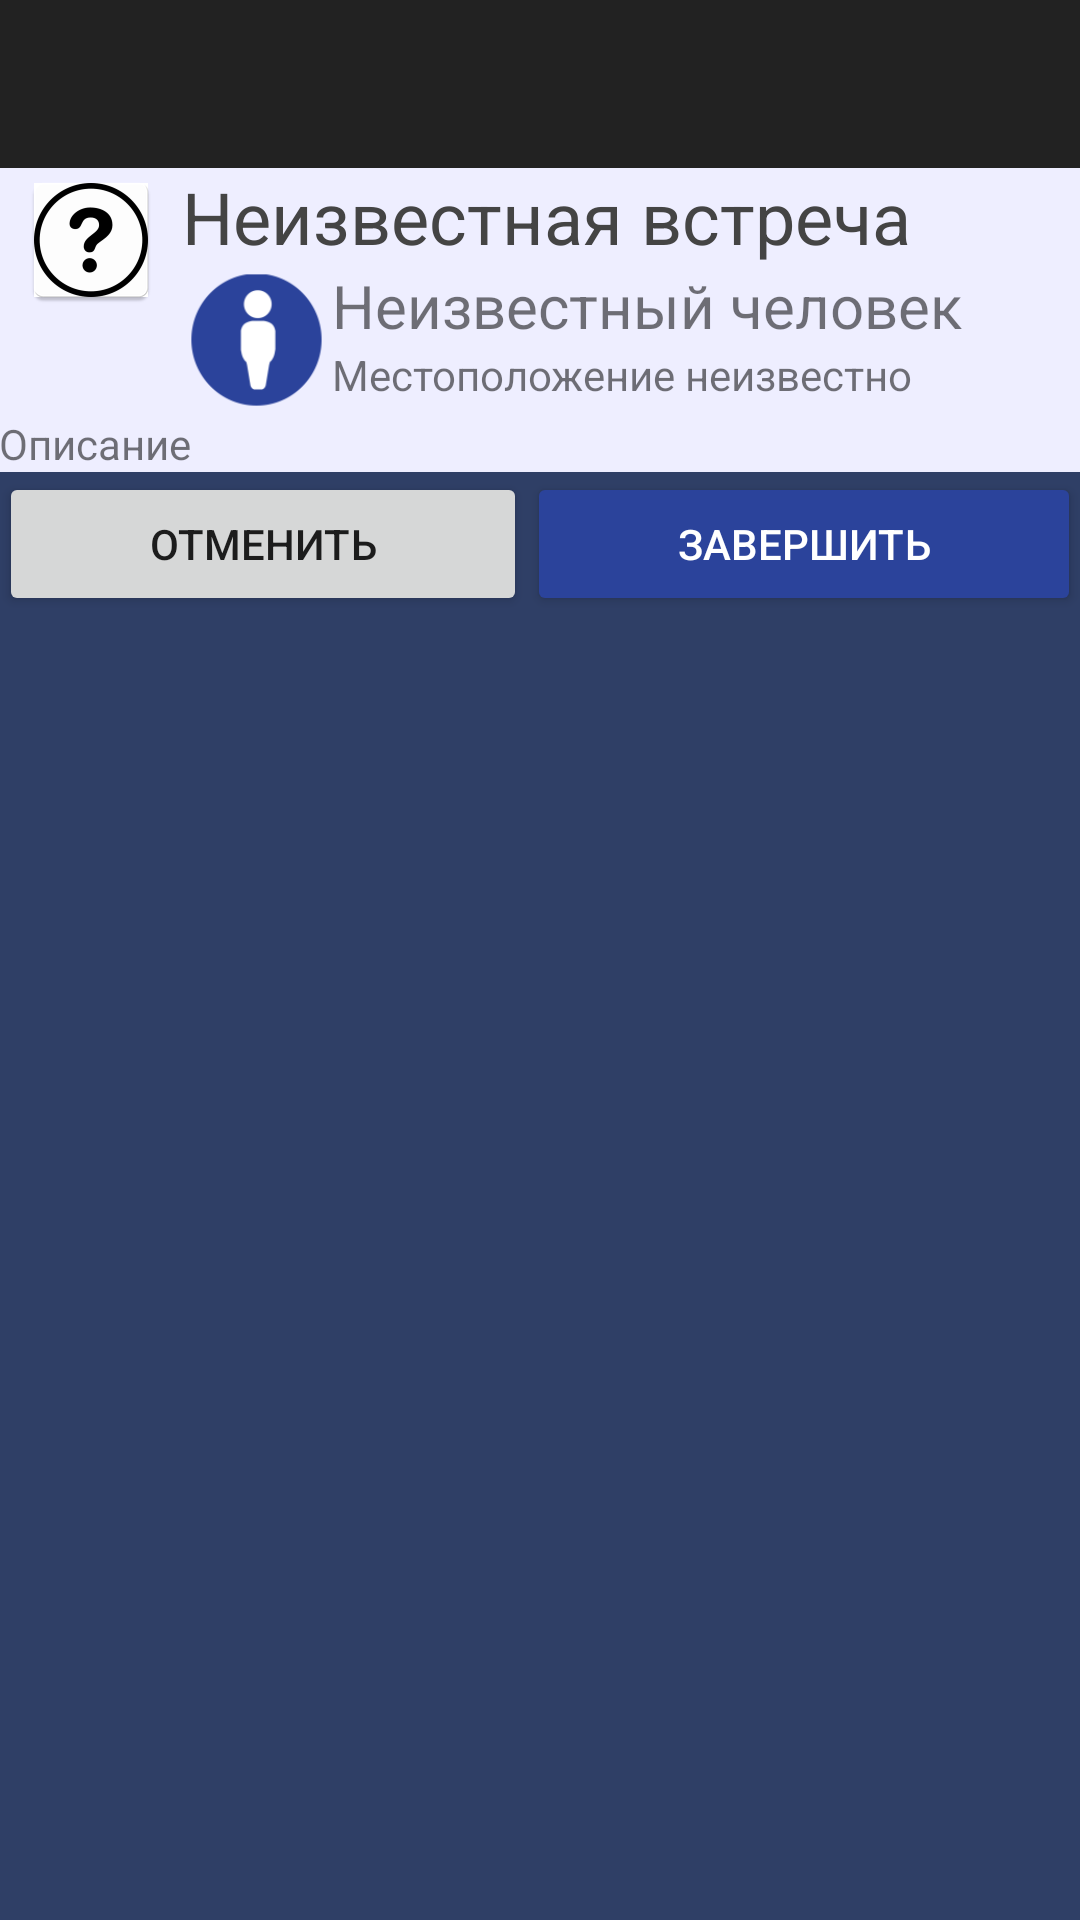

The Android layout XML behind this screen, and the referenced resources:
<!-- AndroidManifest.xml: application theme AppTheme -->
<!-- res/layout/meet_view.xml -->
<?xml version="1.0" encoding="utf-8"?>
<LinearLayout xmlns:android="http://schemas.android.com/apk/res/android"
    xmlns:tools="http://schemas.android.com/tools"
    xmlns:app="http://schemas.android.com/apk/res-auto"
    android:id="@+id/meet_view"
    android:layout_width="match_parent"
    android:layout_height="match_parent"
    android:orientation="vertical"
    android:background="#2F3F66"
    tools:context="ru.e_meet.e_meet.ru.e_meet.kyros.TaskActivity">
    <include
        android:layout_width="match_parent"
        android:layout_height="wrap_content"
        layout="@layout/app_bar_modal" />

    <LinearLayout
        android:orientation="vertical"
        android:layout_width="match_parent"
        android:layout_height="wrap_content"
        android:paddingBottom="@dimen/activity_vertical_margin"
        android:paddingLeft="@dimen/activity_horizontal_margin"
        android:paddingRight="@dimen/activity_horizontal_margin"
        android:paddingTop="@dimen/activity_vertical_margin"
        >



        <LinearLayout
            android:orientation="horizontal"
            android:layout_width="match_parent"
            android:layout_height="wrap_content"
            android:background="#EEEEFF">

            <ImageView
                android:layout_width="wrap_content"
                android:layout_height="wrap_content"
                app:srcCompat="@mipmap/ic_unknown"
                android:id="@+id/itemIcon"
                android:layout_weight="0.33" />

            <LinearLayout
                android:orientation="vertical"
                android:layout_width="wrap_content"
                android:layout_height="wrap_content"
                android:layout_weight="1">

                <TextView
                    android:text="Неизвестная встреча"
                    android:layout_width="match_parent"
                    android:layout_height="wrap_content"
                    android:id="@+id/itemName"
                    android:textColor="#444444"
                    android:textSize="24sp"
                    android:layout_weight="1" />

                <LinearLayout
                    android:orientation="horizontal"
                    android:layout_width="match_parent"
                    android:layout_height="wrap_content"
                    android:layout_weight="1">

                    <ImageView
                        android:layout_width="50dp"
                        android:layout_height="50dp"
                        app:srcCompat="@mipmap/ic_people"
                        android:id="@+id/peopleIcon" />

                    <LinearLayout
                        android:orientation="vertical"
                        android:layout_width="match_parent"
                        android:layout_height="wrap_content"
                        android:layout_weight="0.15">

                        <TextView
                            android:text="Неизвестный человек"
                            android:layout_width="match_parent"
                            android:layout_height="wrap_content"
                            android:id="@+id/peopleName"
                            android:layout_weight="0.15"
                            android:textSize="20sp" />

                        <TextView
                            android:text="Местоположение неизвестно"
                            android:layout_width="match_parent"
                            android:layout_height="wrap_content"
                            android:id="@+id/itemDistance"
                            android:layout_weight="0.15" />

                    </LinearLayout>

                </LinearLayout>

            </LinearLayout>

        </LinearLayout>


        <TextView
            android:text="Описание"
            android:layout_width="match_parent"
            android:layout_height="wrap_content"
            android:id="@+id/itemDescription"
            android:layout_weight="1"
            android:background="#EEEEFF"/>


        <LinearLayout
            android:orientation="horizontal"
            android:layout_width="match_parent"
            android:layout_height="wrap_content">

            <Button
                android:text="Отменить"
                android:layout_width="wrap_content"
                android:layout_height="wrap_content"
                android:id="@+id/remove"
                android:layout_weight="1" />

            <Button
                android:text="Завершить"
                android:layout_width="wrap_content"
                android:layout_height="wrap_content"
                android:id="@+id/complete"
                android:layout_weight="1"
                style="@style/Widget.AppCompat.Button.Colored" />
        </LinearLayout>

    </LinearLayout>
</LinearLayout>
<!-- res/layout/app_bar_modal.xml (included above) -->
<?xml version="1.0" encoding="utf-8"?>
<android.support.design.widget.CoordinatorLayout xmlns:android="http://schemas.android.com/apk/res/android"
    xmlns:app="http://schemas.android.com/apk/res-auto"
    xmlns:tools="http://schemas.android.com/tools"
    android:layout_width="match_parent"
    android:layout_height="match_parent"
    android:fitsSystemWindows="true"
    tools:context="ru.e_meet.e_meet.ru.e_meet.kyros.ModalActivity">

<android.support.design.widget.AppBarLayout
    android:layout_width="match_parent"
    android:layout_height="wrap_content"
    android:theme="@style/AppTheme.AppBarOverlay">

    <android.support.v7.widget.Toolbar
        android:id="@+id/toolbar"
        android:layout_width="match_parent"
        android:layout_height="?attr/actionBarSize"
        android:background="#222222"
        app:popupTheme="@style/AppTheme.PopupOverlay" />

</android.support.design.widget.AppBarLayout>
</android.support.design.widget.CoordinatorLayout>
<!-- resources referenced by this layout -->
<resources>
  <!-- mipmap ic_people: png bitmap (mipmap-hdpi, 1601 bytes) -->
  <!-- mipmap ic_unknown: png bitmap (mipmap-hdpi, 2101 bytes) -->
  <style name="AppTheme.AppBarOverlay" parent="ThemeOverlay.AppCompat.Dark.ActionBar" />
  <style name="AppTheme.PopupOverlay" parent="ThemeOverlay.AppCompat.Light" />
  <style name="AppTheme" parent="Theme.AppCompat.Light.DarkActionBar">
          
          <item name="colorPrimary">@color/colorPrimary</item>
          <item name="colorPrimaryDark">@color/colorPrimaryDark</item>
          <item name="colorAccent">@color/colorAccent</item>
      </style>
  <color name="colorPrimary">#3F51B5</color>
  <color name="colorPrimaryDark">#303F9F</color>
  <color name="colorAccent">#2b439b</color>
</resources>
